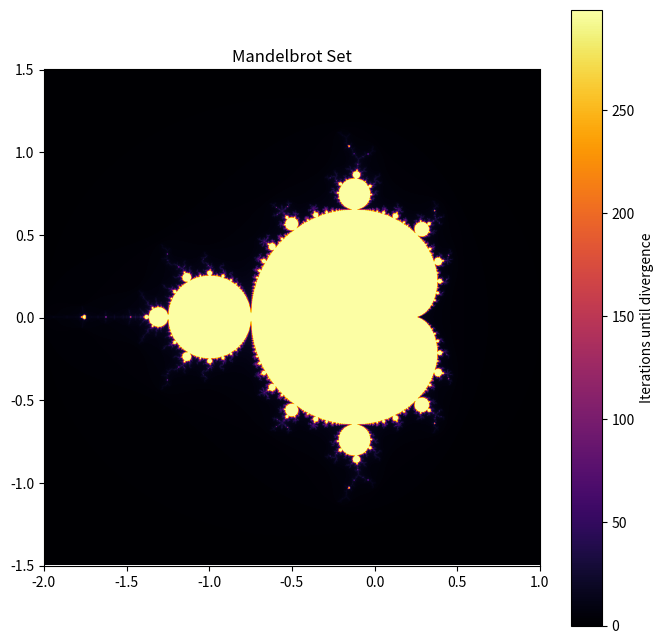

Here is the Python script that generated this plot:
import matplotlib.pyplot as plt
import numpy as np

xmin, xmax, ymin, ymax = -2.0, 1.0, -1.5, 1.5
width, height = 2000, 2000
iter_times = 300

x, y = np.linspace(xmin, xmax, width), np.linspace(ymin, ymax, height) 
X, Y = np.meshgrid(x, y)
C = X + 1j * Y

Z = np.zeros(C.shape, dtype=complex)
iterations = np.zeros(C.shape, dtype=int)

for i in range(iter_times):
    mask = np.abs(Z) <= 2
    Z[mask] = Z[mask] ** 2 + C[mask]
    iterations[mask] = i  

plt.figure(figsize=(8, 8))
plt.imshow(iterations, cmap='inferno', extent=(xmin, xmax, ymin, ymax))
plt.colorbar(label='Iterations until divergence')
plt.title('Mandelbrot Set')
plt.show()



